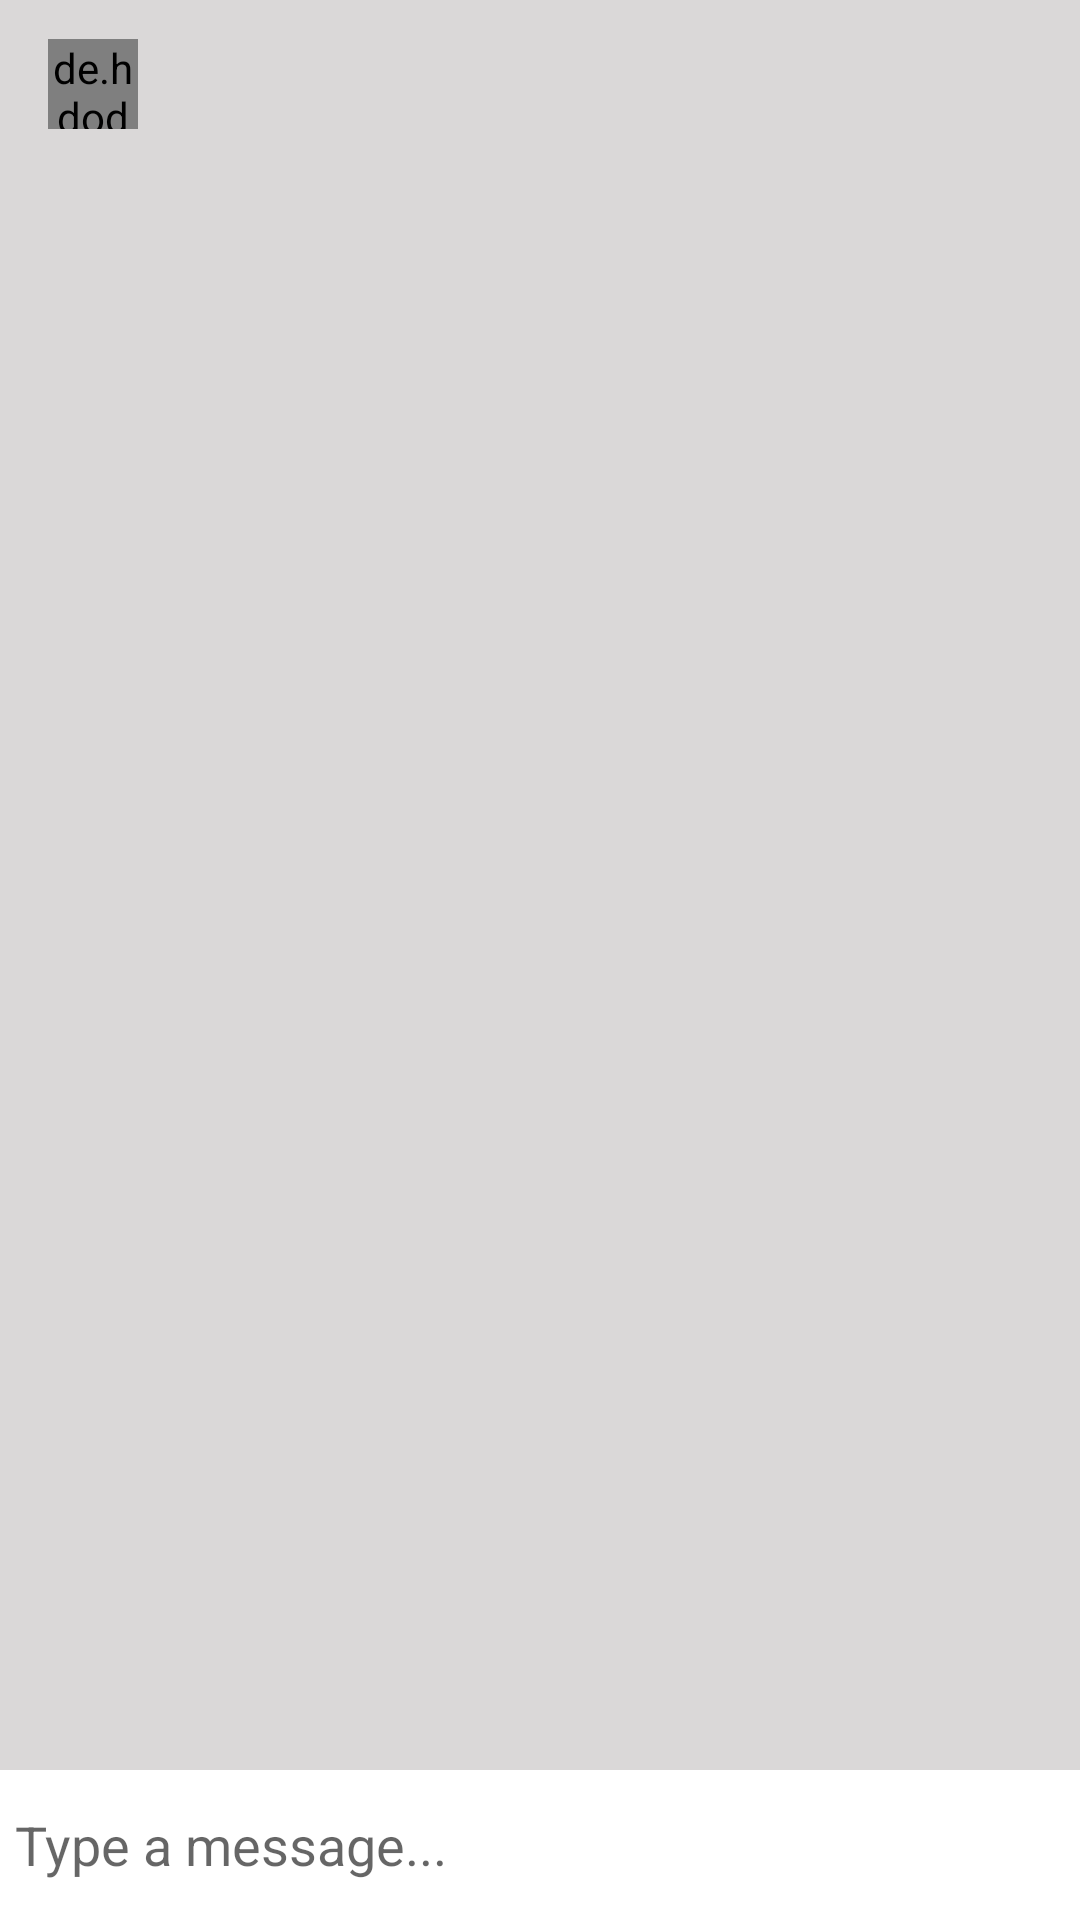

Layout XML and referenced resources for this Android screen:
<!-- AndroidManifest.xml: application theme AppTheme -->
<!-- res/layout/activity_message.xml -->
<?xml version="1.0" encoding="utf-8"?>
<RelativeLayout xmlns:android="http://schemas.android.com/apk/res/android"
    xmlns:app="http://schemas.android.com/apk/res-auto"
    xmlns:tools="http://schemas.android.com/tools"
    android:layout_width="match_parent"
    android:layout_height="match_parent"
    android:background="@color/colorPrimaryDark"
    tools:context=".MessageActivity"
    >


    <com.google.android.material.appbar.AppBarLayout
        android:id="@+id/bar_layout"
        android:layout_width="match_parent"
        android:layout_height="wrap_content">

        <androidx.appcompat.widget.Toolbar
            android:layout_width="match_parent"
            android:layout_height="wrap_content"
            android:id="@+id/toolbar1"
            android:background="@color/colorPrimaryDark"
            android:theme="@style/ThemeOverlay.AppCompat.Dark.ActionBar"
            app:popupTheme="@style/MenuStyle">

            <de.hdodenhof.circleimageview.CircleImageView
                android:layout_width="30dp"
                android:layout_height="30dp"
                android:id="@+id/profile_image_mess"/>

            <TextView
                android:layout_width="wrap_content"
                android:layout_height="wrap_content"
                android:id="@+id/username_mess"
                android:layout_marginLeft="25dp"
                android:textColor="#fff"
                android:textStyle="bold"
                android:layout_marginStart="25dp" />

        </androidx.appcompat.widget.Toolbar>

    </com.google.android.material.appbar.AppBarLayout>



    <androidx.recyclerview.widget.RecyclerView
        android:layout_width="match_parent"
        android:layout_height="match_parent"
        android:id="@+id/recycler_view_mess"
        android:layout_below="@id/bar_layout"
        android:layout_above="@id/bottom"/>


    <RelativeLayout
        android:padding="5dp"
        android:background="#fff"
        android:id="@+id/bottom"
        android:layout_alignParentBottom="true"
        android:layout_width="match_parent"
        android:layout_height="wrap_content">

        <EditText
            android:layout_width="match_parent"
            android:layout_height="wrap_content"
            android:id="@+id/text_send"
            android:background="@android:color/transparent"
            android:hint="Type a message..."
            android:layout_toLeftOf="@+id/btn_send"
            android:layout_centerVertical="true"/>
        
        <ImageButton
            android:layout_width="40dp"
            android:layout_height="40dp"
            android:id="@+id/btn_send"
            android:background="@drawable/ic_action_name"
            android:layout_alignParentEnd="true" />
        
    </RelativeLayout>

</RelativeLayout>
<!-- resources referenced by this layout -->
<resources>
  <color name="colorPrimaryDark">#DAD8D8</color>
  <style name="MenuStyle" parent="Theme.AppCompat.Light">
          <item name="android:background">@color/colorAccent</item>
      </style>
  <style name="AppTheme" parent="Theme.AppCompat.Light.NoActionBar">
          
          <item name="colorPrimary">@color/colorPrimary</item>
          <item name="colorPrimaryDark">@color/colorPrimaryDark</item>
          <item name="colorAccent">@color/colorAccent</item>
      </style>
  <color name="colorAccent">#03DAC5</color>
  <color name="colorPrimary">#B46420</color>
</resources>
